Run: headless pygame with SDL's dummy video driver; simulated clock (each Clock.tick advances the game by its frame time, no real sleeping); random seed 0; keys injected as events and as key.get_pressed() state; no mouse input.
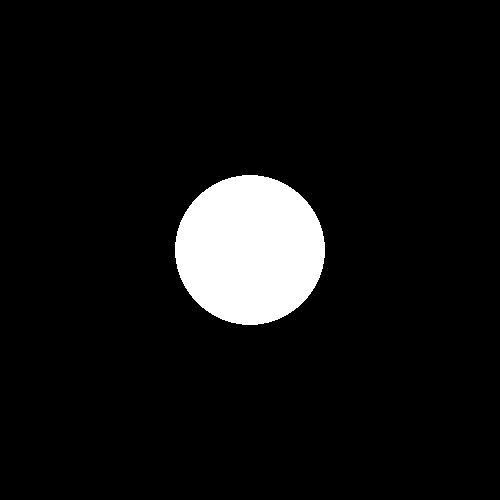
Frame 1 of 4 · flips 1–60 · no input
Frame 2 of 4 · flips 61–180 · tapped SPACE, RETURN · held RIGHT (→), D · screen unchanged from frame 1, image omitted
Frame 3 of 4 · flips 181–300 · held DOWN (↓), S · screen unchanged from frame 2, image omitted
Frame 4 of 4 · flips 301–420 · held LEFT (←), A, UP (↑), W · screen unchanged from frame 3, image omitted

The pygame program that drew these frames:

import pygame
pygame.init()

# Definição da tela (500x500 pixels)
screen = pygame.display.set_mode([500, 500])
pygame.display.set_caption("Exemplo - Círculo")

# Rodar até que o usuário clique para fechar
running = True
while running:
    # O usuário clicou no botão de fechar da janela?
    for event in pygame.event.get():
        if event.type == pygame.QUIT:
            running = False

    # Preencher o background com preto
    screen.fill((0, 0, 0))
    # Desenhar um círculo sólido branco no centro da tela
    pygame.draw.circle(screen, (255, 255, 255), (250, 250), 75)
    # Atualizar a janela
    pygame.display.flip()

# Sair do game
pygame.quit()
